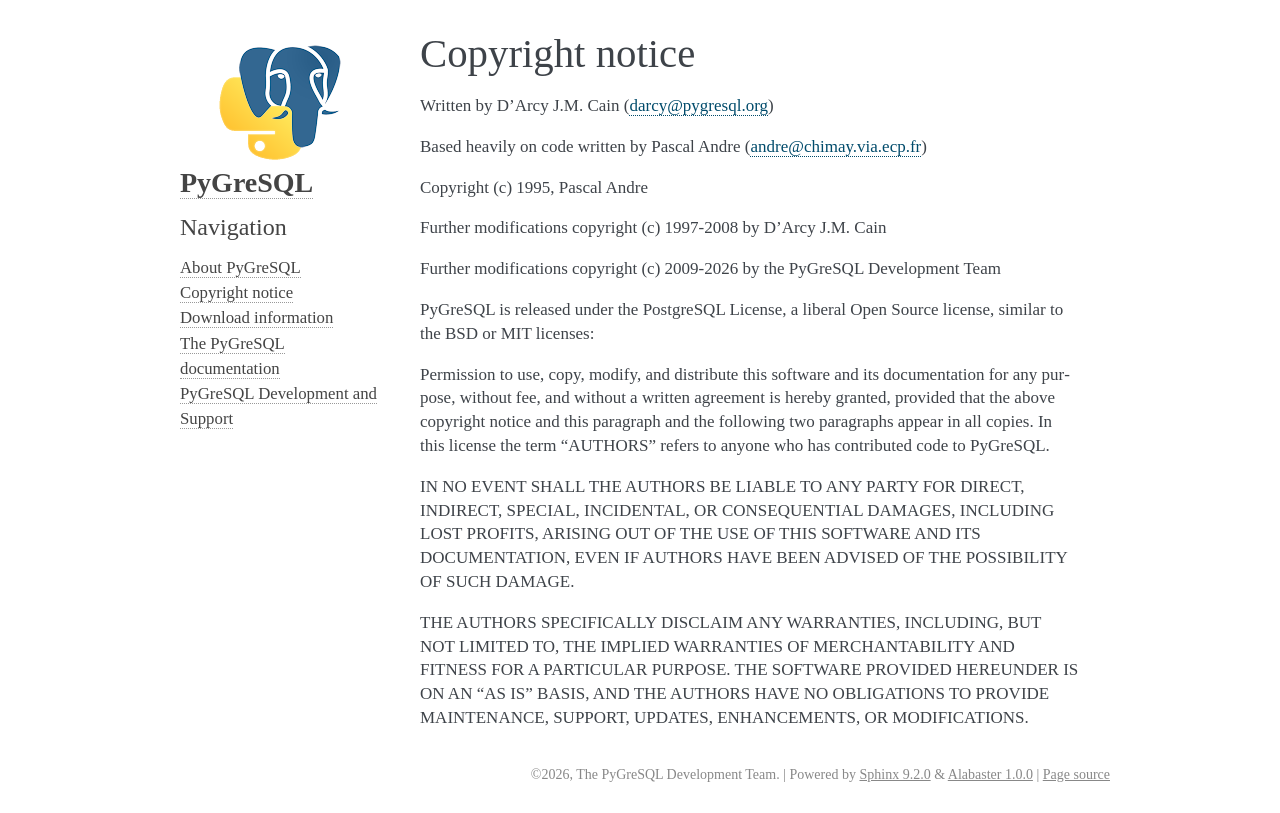

repository: PyGreSQL/PyGreSQL · page: copyright.html · generator: sphinx

Copyright notice
================

Written by D'Arcy J.M. Cain (darcy@pygresql.org)

Based heavily on code written by Pascal Andre (andre@chimay.via.ecp.fr)

Copyright (c) 1995, Pascal Andre

Further modifications copyright (c) 1997-2008 by D'Arcy J.M. Cain

Further modifications copyright (c) 2009-2026 by the PyGreSQL Development Team

PyGreSQL is released under the PostgreSQL License, a liberal Open Source
license, similar to the BSD or MIT licenses:

Permission to use, copy, modify, and distribute this software and its
documentation for any purpose, without fee, and without a written agreement
is hereby granted, provided that the above copyright notice and this
paragraph and the following two paragraphs appear in all copies.  In
this license the term "AUTHORS" refers to anyone who has contributed code
to PyGreSQL.

IN NO EVENT SHALL THE AUTHORS BE LIABLE TO ANY PARTY FOR DIRECT, INDIRECT,
SPECIAL, INCIDENTAL, OR CONSEQUENTIAL DAMAGES, INCLUDING LOST PROFITS,
ARISING OUT OF THE USE OF THIS SOFTWARE AND ITS DOCUMENTATION, EVEN IF
AUTHORS HAVE BEEN ADVISED OF THE POSSIBILITY OF SUCH DAMAGE.

THE AUTHORS SPECIFICALLY DISCLAIM ANY WARRANTIES, INCLUDING, BUT NOT LIMITED
TO, THE IMPLIED WARRANTIES OF MERCHANTABILITY AND FITNESS FOR A PARTICULAR
PURPOSE.  THE SOFTWARE PROVIDED HEREUNDER IS ON AN "AS IS" BASIS, AND THE
AUTHORS HAVE NO OBLIGATIONS TO PROVIDE MAINTENANCE, SUPPORT, UPDATES,
ENHANCEMENTS, OR MODIFICATIONS.
